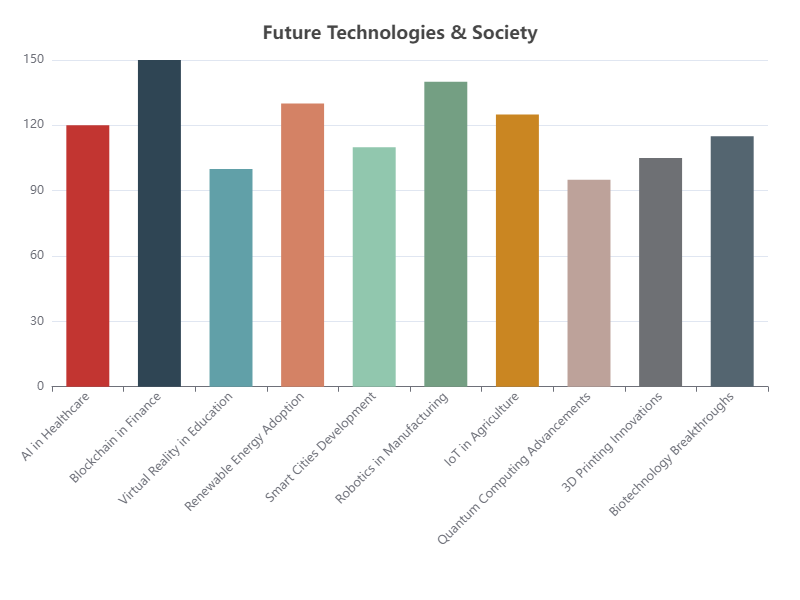

The data file committed next to this chart (first rows):
Topic, Value
AI in Healthcare, 120
Blockchain in Finance, 150
Virtual Reality in Education, 100
Renewable Energy Adoption, 130
Smart Cities Development, 110
Robotics in Manufacturing, 140
IoT in Agriculture, 125
Quantum Computing Advancements, 95
3D Printing Innovations, 105
Biotechnology Breakthroughs, 115
